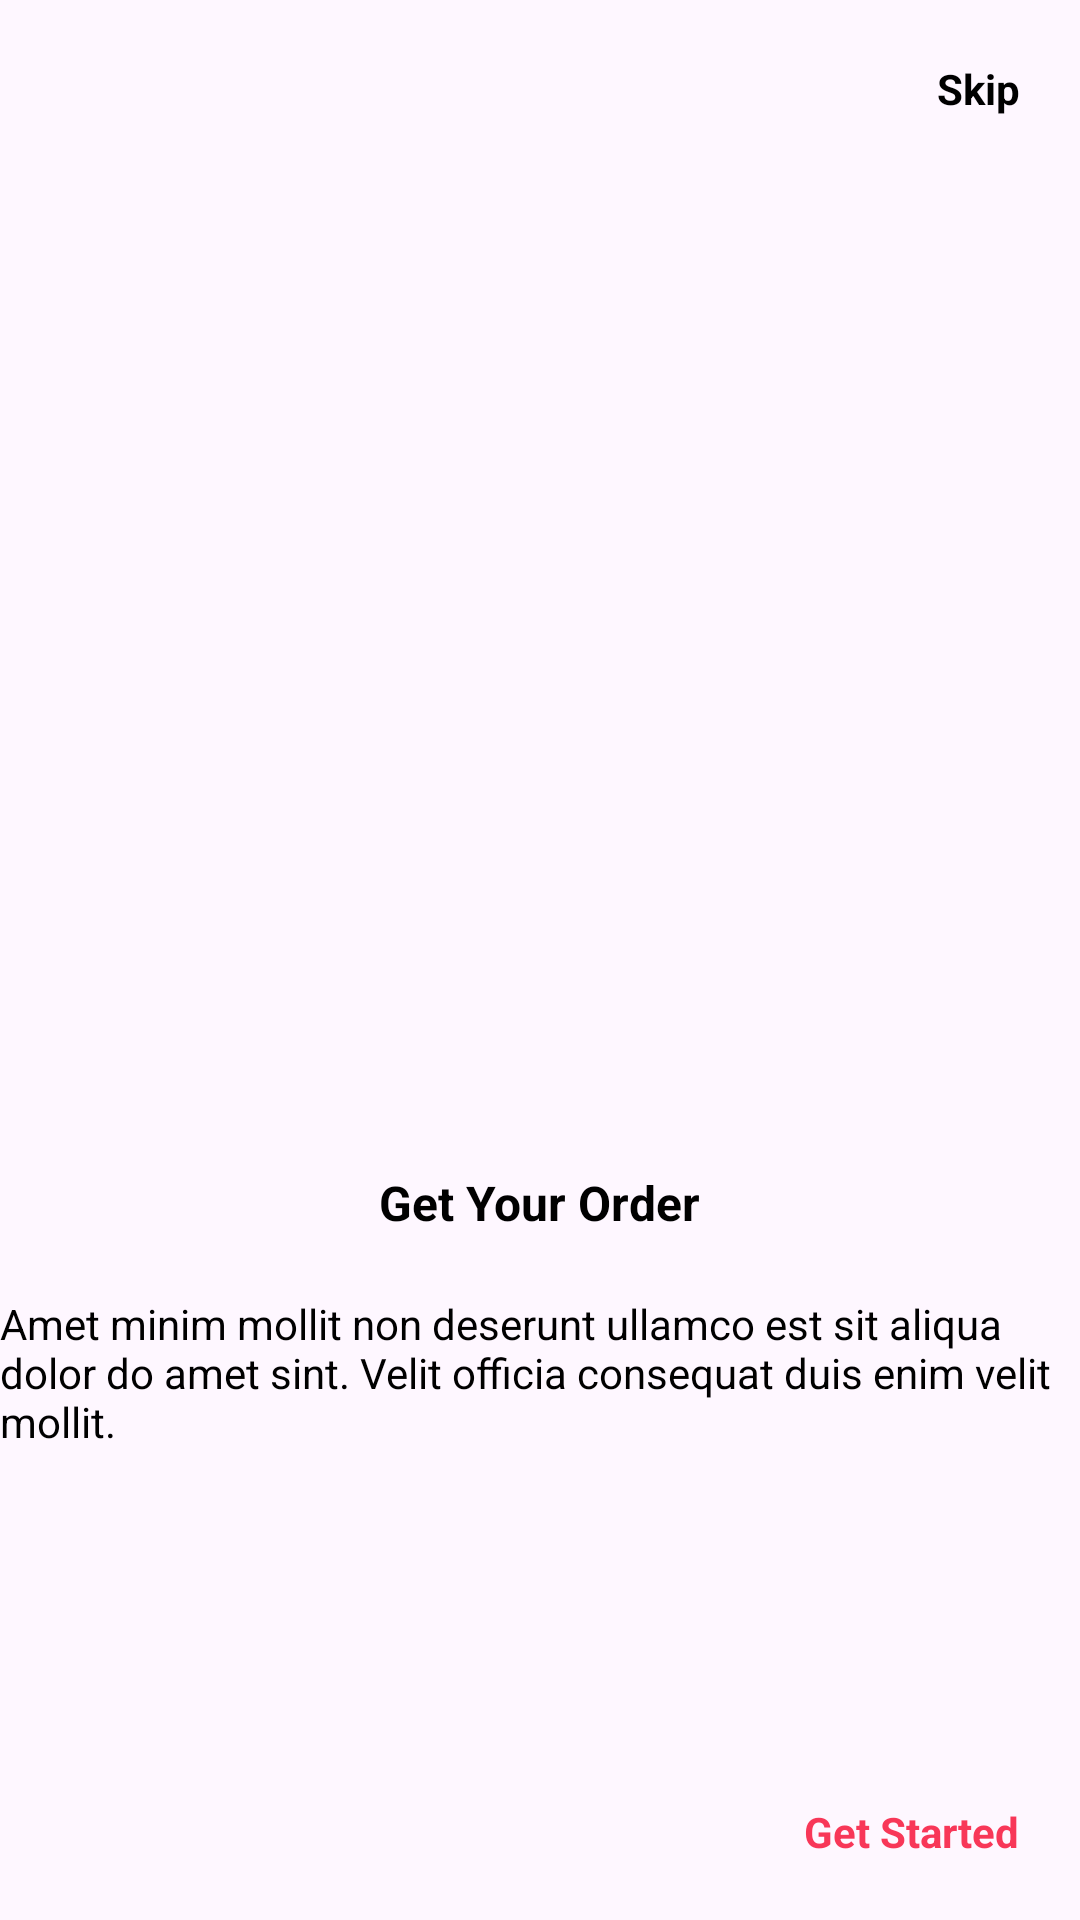

The Android layout XML behind this screen, and the referenced resources:
<!-- AndroidManifest.xml: application theme Theme.StylishHut -->
<!-- res/layout/onboarding_3.xml -->
<?xml version="1.0" encoding="utf-8"?>
<androidx.constraintlayout.widget.ConstraintLayout xmlns:android="http://schemas.android.com/apk/res/android"
    xmlns:app="http://schemas.android.com/apk/res-auto"
    android:layout_width="match_parent"
    android:layout_height="match_parent">


    <com.google.android.material.imageview.ShapeableImageView
        android:id="@+id/sivIvon"
        android:layout_width="300dp"
        android:layout_height="300dp"
        android:layout_marginTop="70dp"
        android:src="@drawable/sales_consulting_pana"
        app:layout_constraintEnd_toEndOf="parent"
        app:layout_constraintStart_toStartOf="parent"
        app:layout_constraintTop_toTopOf="parent" />

    <com.google.android.material.textview.MaterialTextView
        android:id="@+id/mtvSkip"
        android:layout_width="wrap_content"
        android:layout_height="wrap_content"
        android:layout_marginHorizontal="20dp"
        android:layout_marginVertical="20dp"
        android:text="Skip"
        android:textSize="14sp"
        android:textStyle="bold"
        android:textColor="#000000"
        app:layout_constraintEnd_toEndOf="parent"
        app:layout_constraintTop_toTopOf="parent" />


    <com.google.android.material.textview.MaterialTextView
        android:id="@+id/mtvChoose"
        android:layout_width="wrap_content"
        android:layout_height="wrap_content"
        android:layout_marginTop="20dp"
        android:text="Get Your Order"
        android:textColor="#000000"
        android:textSize="16sp"
        android:textStyle="bold"
        app:layout_constraintEnd_toEndOf="parent"
        app:layout_constraintStart_toStartOf="parent"
        app:layout_constraintTop_toBottomOf="@+id/sivIvon" />


    <com.google.android.material.textview.MaterialTextView
        android:layout_width="wrap_content"
        android:layout_height="wrap_content"
        android:layout_marginTop="20dp"
        android:text="Amet minim mollit non deserunt ullamco est sit aliqua dolor do amet sint. Velit officia consequat duis enim velit mollit."
        android:textColor="#000000"
        android:lines="3"
        android:layout_marginStart="30dp"
        android:layout_marginEnd="30dp"
        app:layout_constraintEnd_toEndOf="parent"
        app:layout_constraintStart_toStartOf="parent"
        app:layout_constraintTop_toBottomOf="@+id/mtvChoose" />


    <com.google.android.material.textview.MaterialTextView
        android:id="@+id/mtvNext"
        android:layout_width="wrap_content"
        android:layout_height="wrap_content"
        android:text="Get Started"
        android:textSize="14sp"
        android:textStyle="bold"
        android:textColor="#F83758"
        android:layout_marginEnd="20dp"
        android:layout_marginBottom="20dp"
        app:layout_constraintBottom_toBottomOf="parent"
        app:layout_constraintEnd_toEndOf="parent" />
</androidx.constraintlayout.widget.ConstraintLayout>
<!-- resources referenced by this layout -->
<resources>
  <style name="Theme.StylishHut" parent="Base.Theme.StylishHut" />
  <style name="Base.Theme.StylishHut" parent="Theme.Material3.DayNight.NoActionBar">
          
          
      </style>
</resources>
